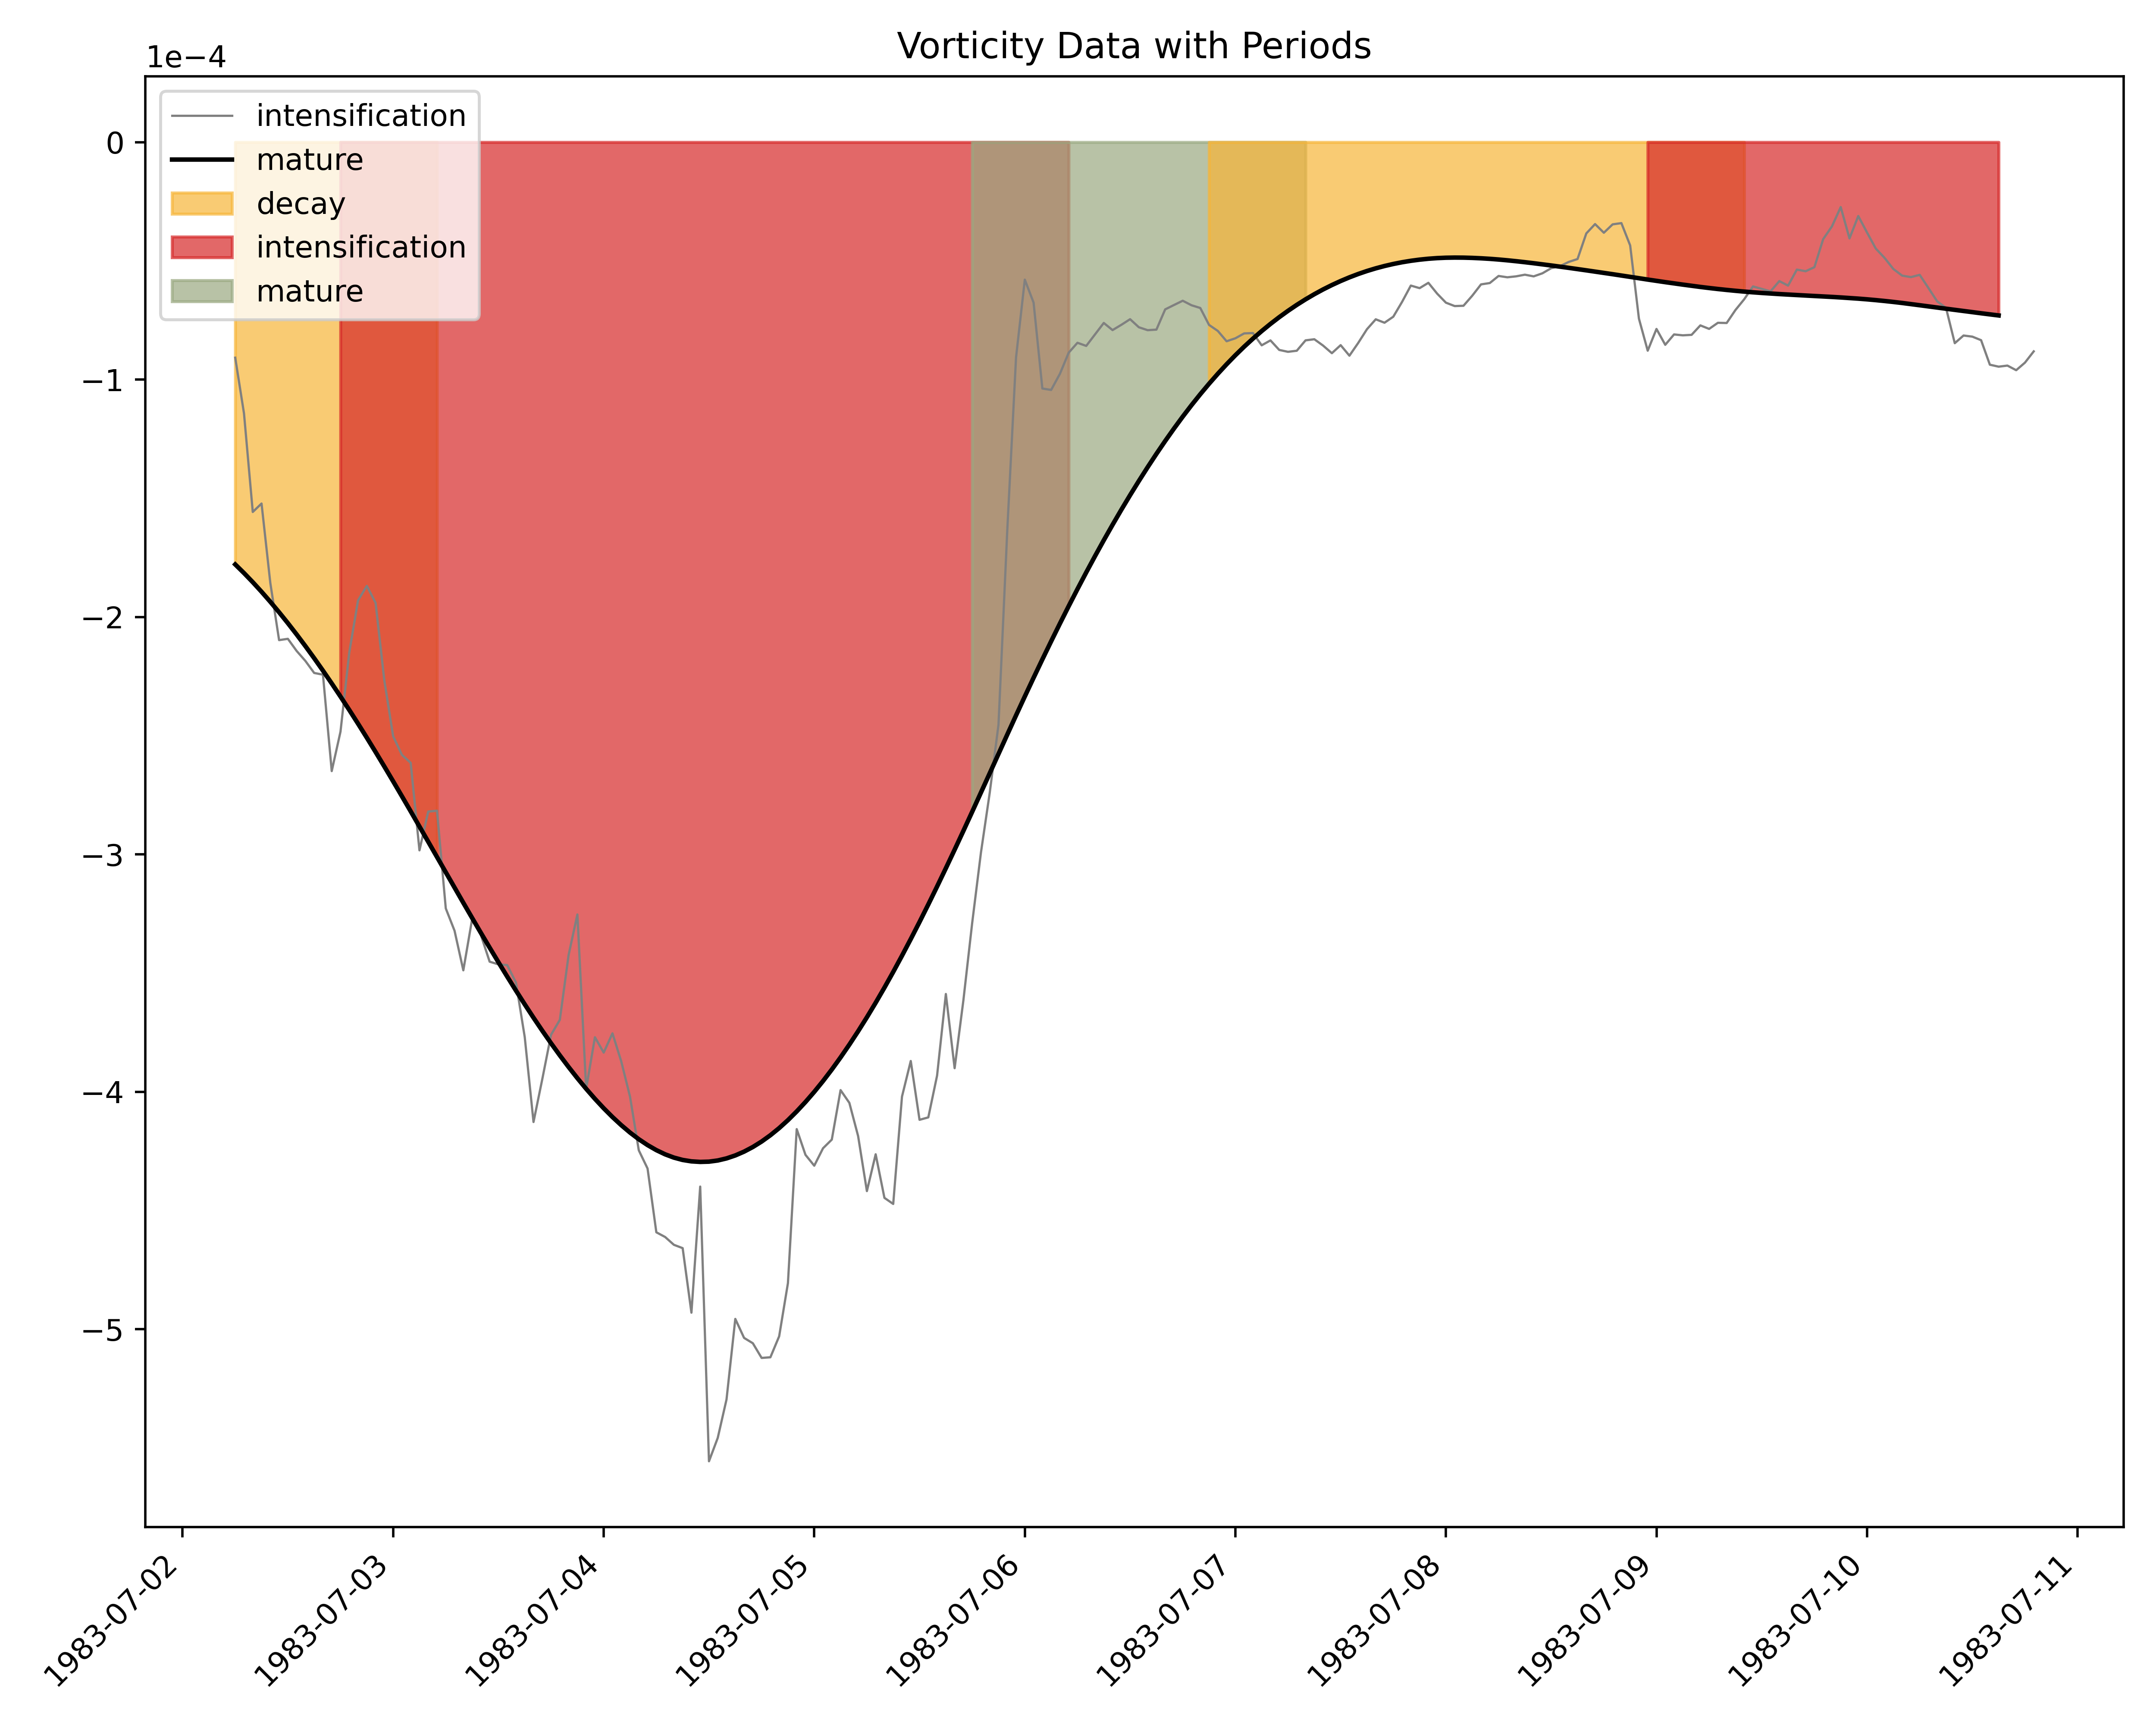

The data file committed next to this chart (first rows):
, start, end
intensification, 1983-07-02 06:00:00, 1983-07-03 05:00:00
mature, 1983-07-02 18:00:00, 1983-07-06 05:00:00
decay, 1983-07-05 18:00:00, 1983-07-07 08:00:00
intensification 3, 1983-07-06 21:00:00, 1983-07-09 10:00:00
mature 3, 1983-07-08 23:00:00, 1983-07-10 21:00:00
